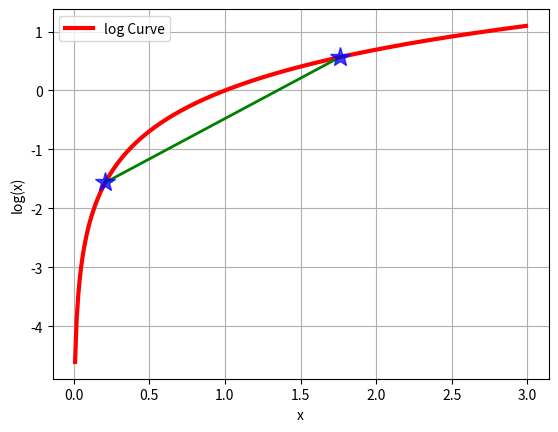

This chart was generated by the following Python code:
import math
import matplotlib.pyplot as plt

x = [float(i)/100.0 for i in range(1,300)]
y = [math.log(i) for i in x]
plt.plot(x,y,'r-',linewidth=3,label='log Curve')
a = [x[20],x[175]]
b = [y[20],y[175]]
plt.plot(a,b,'g-',linewidth=2)
plt.plot(a,b,'b*',markersize =15, alpha =0.75)
plt.legend(loc='upper left')
plt.grid(True)
plt.xlabel('x')
plt.ylabel('log(x)')
plt.show()